Labelled photos from "dataset", an image-classification folder in eWingEye/CNN_Aspergillus. The possible labels are: Aspergillus flavus strain AI2, Aspergillus clavatus strain AI1, Aspergillus flavus strain AI1, Aspergillus fumigatus strain A293, Aspergillus nidulans strain TN02A7, Aspergillus niger strain AI1, Aspergillus terreus strain AI1.

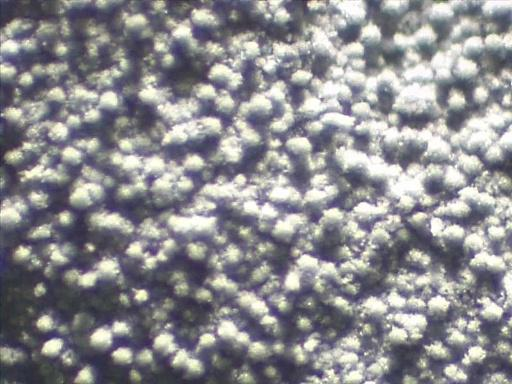
Label: Aspergillus fumigatus strain A293

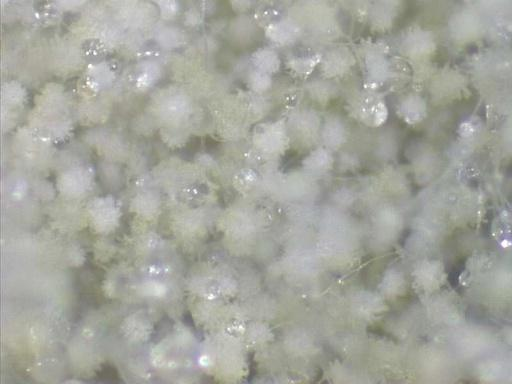
Label: Aspergillus flavus strain AI2

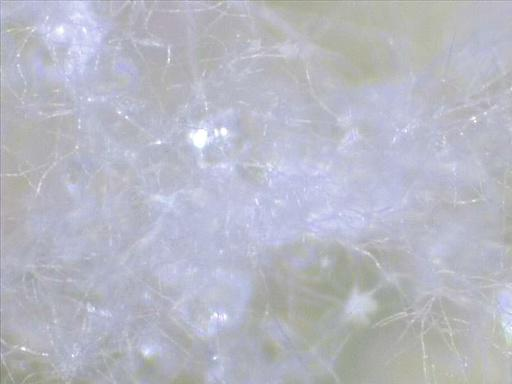
Label: Aspergillus flavus strain AI1

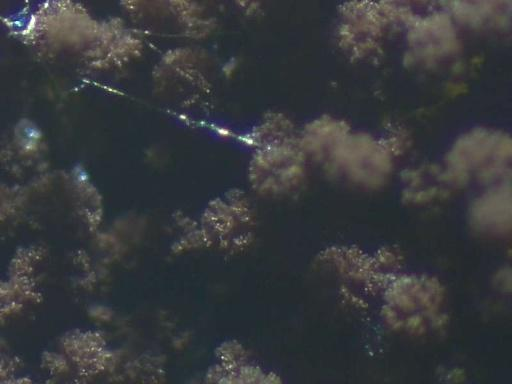
Label: Aspergillus niger strain AI1

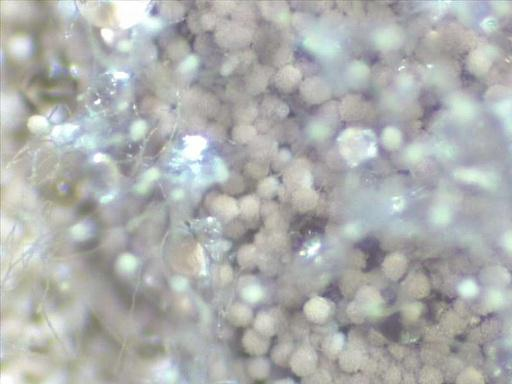
Label: Aspergillus terreus strain AI1

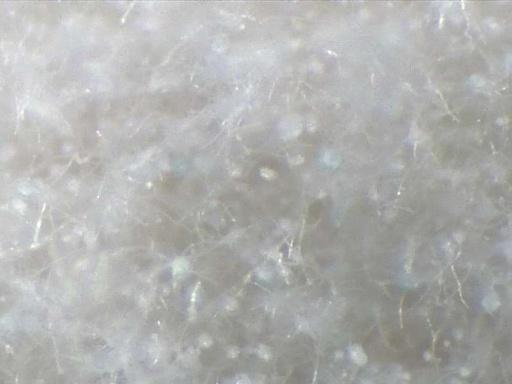
Label: Aspergillus clavatus strain AI1
